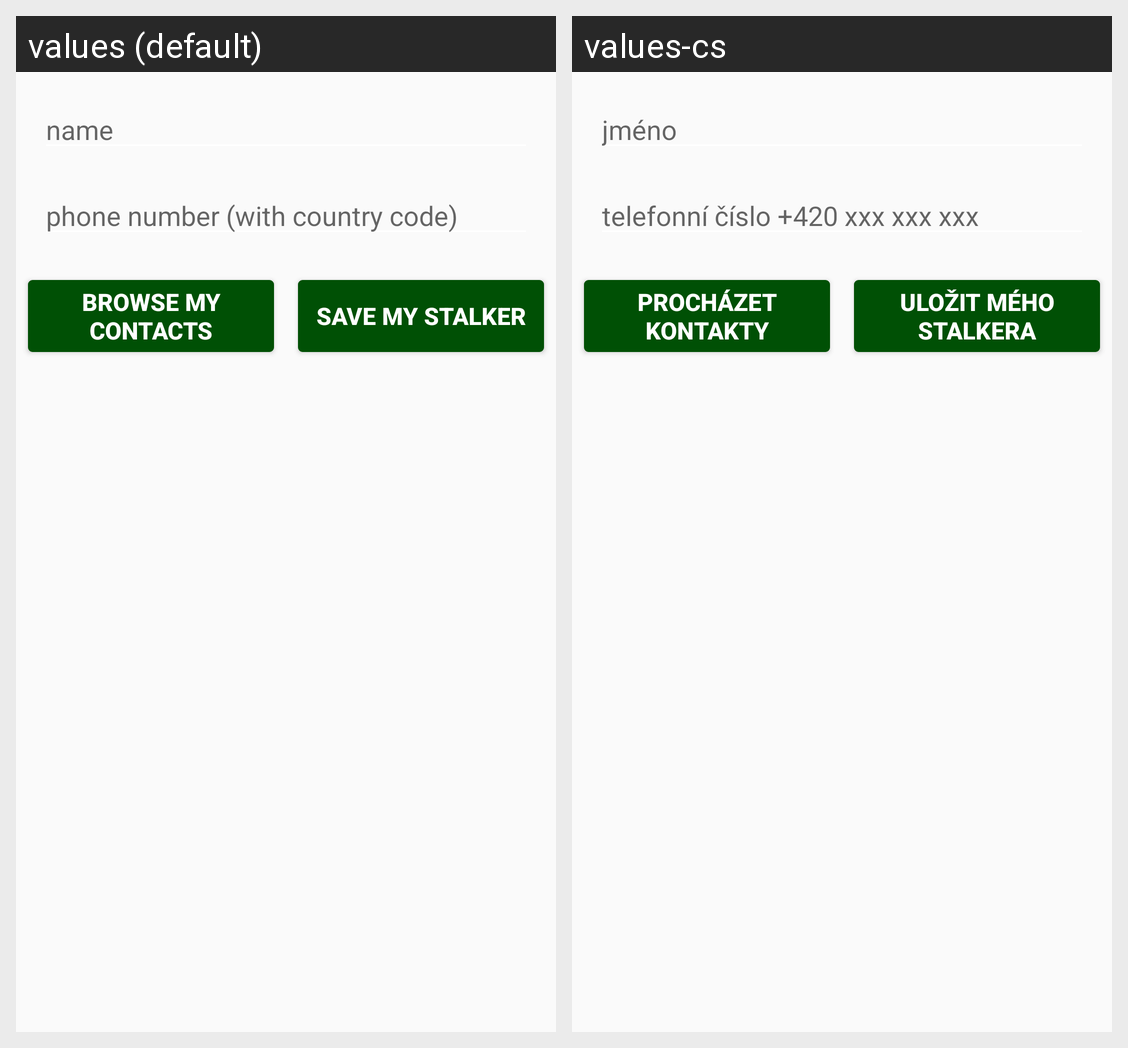

The Android screen above is rendered under two locales of the same app. Produce the string resources it draws, with the default and per-locale values.
Android screen res/layout/new_contact.xml rendered under 2 locales, left to right: values (default), values-cs. Device: Nexus 5 (rendered at 1080×1920; each locale shown at half size, 540×960, under a caption strip naming it); theme AppTheme.
Strings drawn on this screen, with the default value and each locale's value (text and hints the layout hard-codes, and strings that could not be matched under every locale, appear in the picture but are not listed):

name
  values: name
  values-cs: jméno

phone_number_cc
  values: phone number (with country code)
  values-cs: telefonní číslo +420 xxx xxx xxx

browse_my_contacts
  values: Browse my contacts
  values-cs: Procházet kontakty

save_my_stalker
  values: Save my stalker
  values-cs: Uložit mého stalkera
